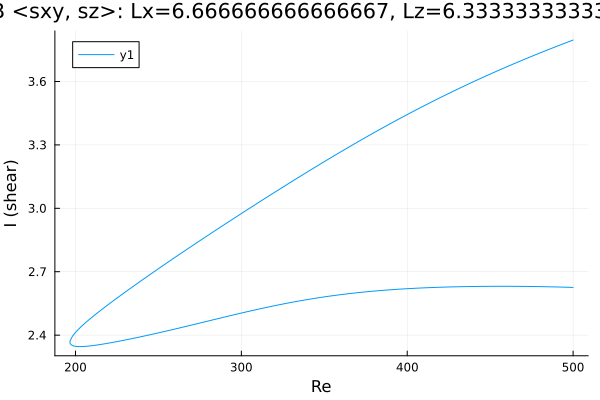

The data file committed next to this chart (first rows):
Re, shear
500.0, 2.626
498.8, 2.626
497.4, 2.626
495.9, 2.627
494.5, 2.627
493.1, 2.627
491.7, 2.628
490.3, 2.628
488.9, 2.628
487.5, 2.628
486, 2.629
484.6, 2.629
483.2, 2.629
481.8, 2.629
480.4, 2.629
479, 2.63
477.6, 2.63
476.1, 2.63
474.7, 2.63
473.3, 2.63
471.9, 2.63
470.5, 2.631
469.1, 2.631
467.7, 2.631
466.2, 2.631
464.8, 2.631
463.4, 2.631
462, 2.631
460.6, 2.631
459.2, 2.631
457.8, 2.631
456.3, 2.631
454.9, 2.631
453.5, 2.631
452.1, 2.631
450.7, 2.631
449.3, 2.631
448.7, 2.631
447.3, 2.631
445.9, 2.631
444.4, 2.631
443, 2.63
441.6, 2.63
440.2, 2.63
438.8, 2.63
437.4, 2.63
436, 2.63
434.5, 2.63
433.1, 2.629
431.7, 2.629
430.3, 2.629
428.9, 2.629
427.5, 2.628
426.1, 2.628
424.6, 2.628
423.2, 2.627
421.8, 2.627
420.4, 2.627
419, 2.626
417.6, 2.626
... 442 more rows
